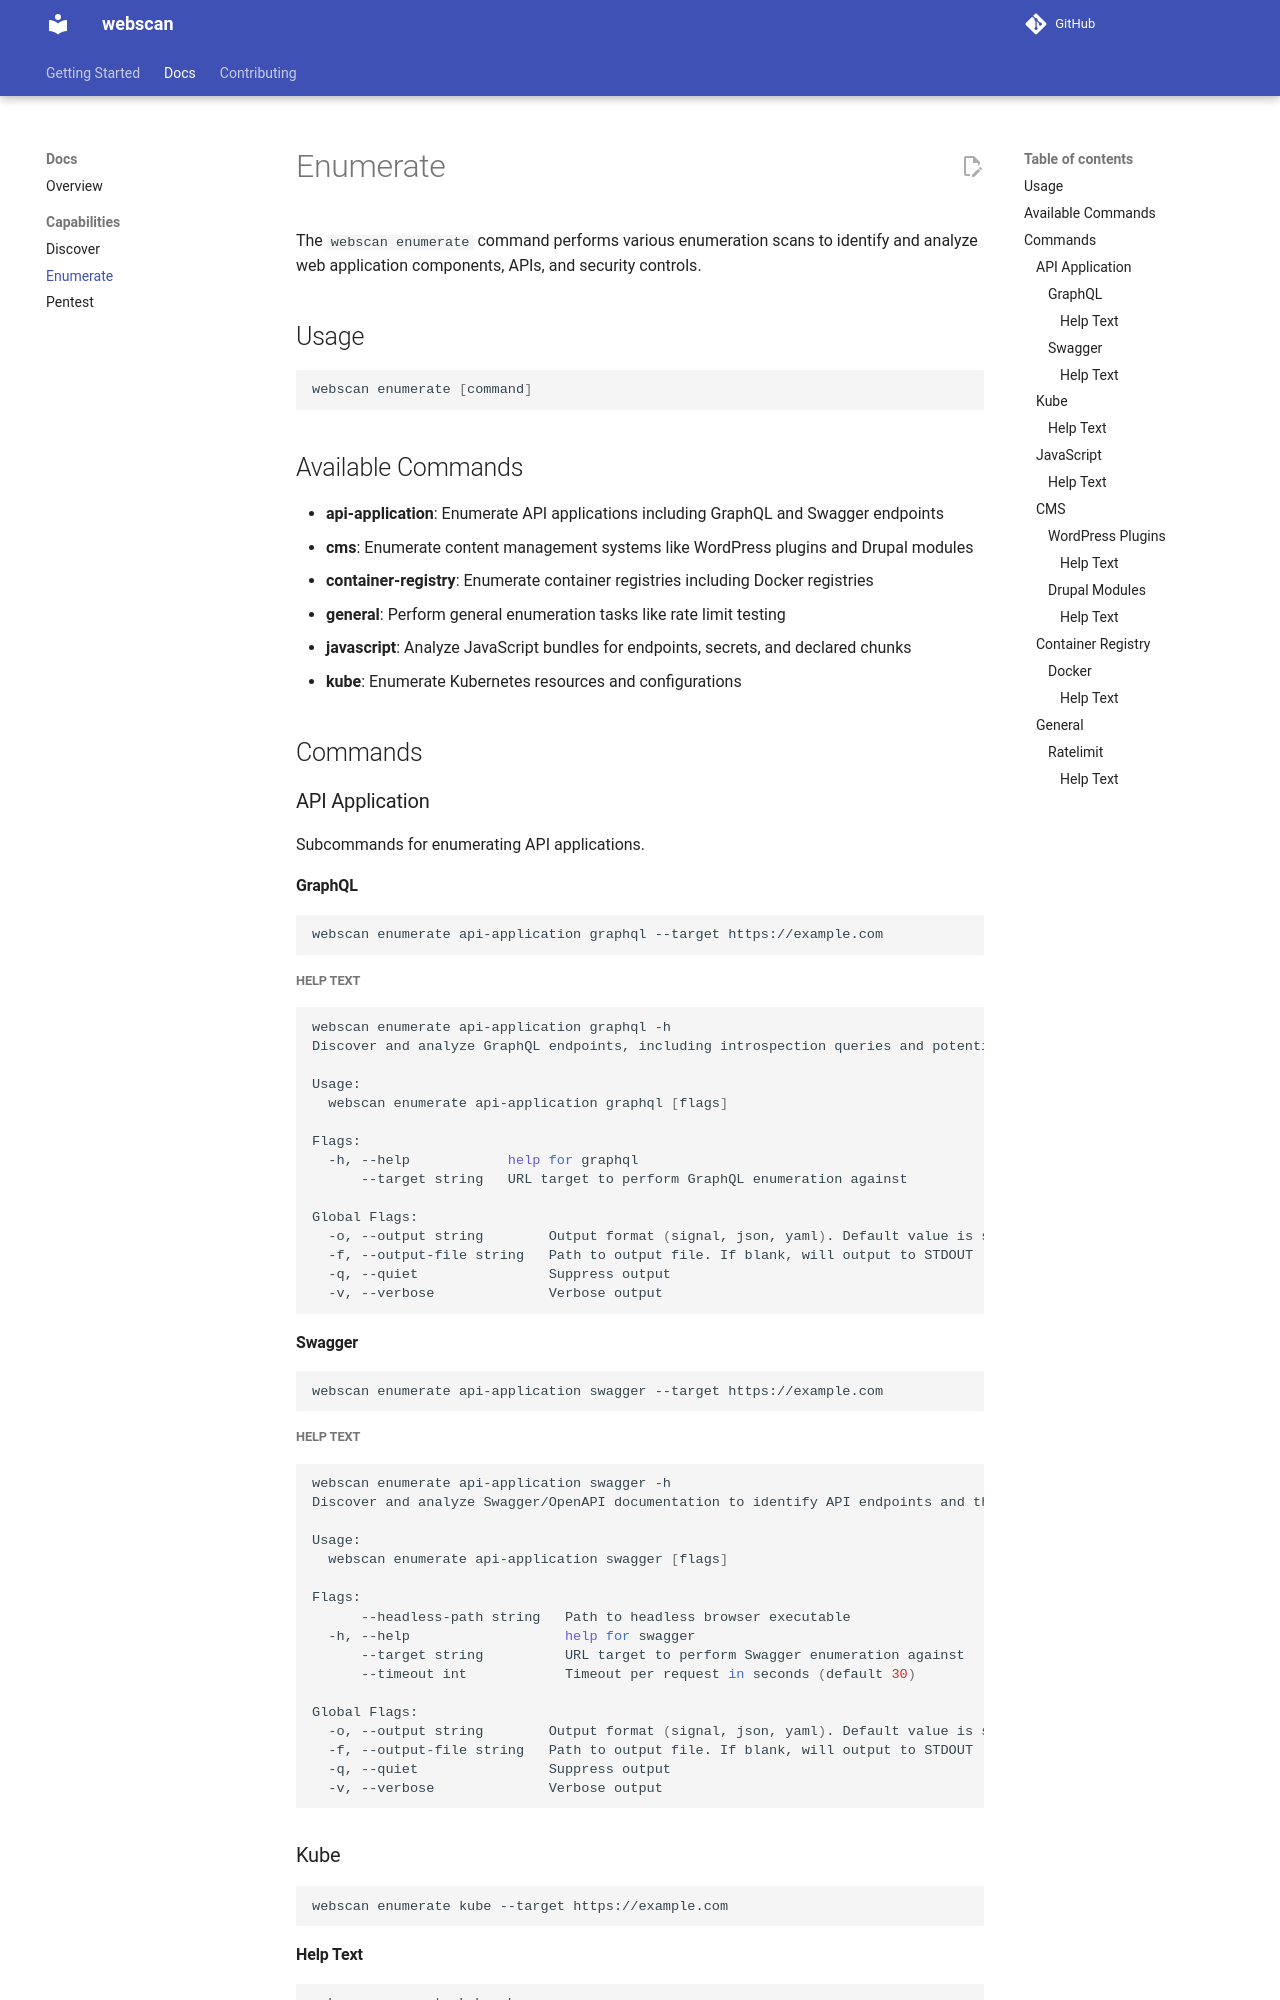

repository: method-security/webscan · page: docs/enumerate.html · generator: mkdocs

# Enumerate

The `webscan enumerate` command performs various enumeration scans to identify and analyze web application components, APIs, and security controls.

## Usage
```bash
webscan enumerate [command]
```

## Available Commands

- **api-application**: Enumerate API applications including GraphQL and Swagger endpoints
- **cms**: Enumerate content management systems like WordPress plugins and Drupal modules
- **container-registry**: Enumerate container registries including Docker registries
- **general**: Perform general enumeration tasks like rate limit testing
- **javascript**: Analyze JavaScript bundles for endpoints, secrets, and declared chunks
- **kube**: Enumerate Kubernetes resources and configurations

## Commands

### API Application

Subcommands for enumerating API applications.

#### GraphQL
```bash
webscan enumerate api-application graphql --target https://example.com
```
##### Help Text
```bash
webscan enumerate api-application graphql -h
Discover and analyze GraphQL endpoints, including introspection queries and potential security issues.

Usage:
  webscan enumerate api-application graphql [flags]

Flags:
  -h, --help            help for graphql
      --target string   URL target to perform GraphQL enumeration against

Global Flags:
  -o, --output string        Output format (signal, json, yaml). Default value is signal (default "signal")
  -f, --output-file string   Path to output file. If blank, will output to STDOUT
  -q, --quiet                Suppress output
  -v, --verbose              Verbose output
```

#### Swagger
```bash
webscan enumerate api-application swagger --target https://example.com
```
##### Help Text
```bash
webscan enumerate api-application swagger -h
Discover and analyze Swagger/OpenAPI documentation to identify API endpoints and their specifications.

Usage:
  webscan enumerate api-application swagger [flags]

Flags:
      --headless-path string   Path to headless browser executable
  -h, --help                   help for swagger
      --target string          URL target to perform Swagger enumeration against
      --timeout int            Timeout per request in seconds (default 30)

Global Flags:
  -o, --output string        Output format (signal, json, yaml). Default value is signal (default "signal")
  -f, --output-file string   Path to output file. If blank, will output to STDOUT
  -q, --quiet                Suppress output
  -v, --verbose              Verbose output
```

### Kube
```bash
webscan enumerate kube --target https://example.com
```
#### Help Text
```bash
webscan enumerate kube -h
Discover and analyze Kubernetes resources, including pods, services, and potential security misconfigurations.

Usage:
  webscan enumerate kube [flags]

Flags:
  -h, --help            help for kube
      --target string   URL target to perform Kubernetes enumeration against
      --timeout int     Timeout per request in seconds (default 30)
      --verify-tls      Verify TLS certificates when making HTTPS requests

Global Flags:
  -o, --output string        Output format (signal, json, yaml). Default value is signal (default "signal")
  -f, --output-file string   Path to output file. If blank, will output to STDOUT
  -q, --quiet                Suppress output
  -v, --verbose              Verbose output
```

### JavaScript
```bash
webscan enumerate javascript --targets https://example.com
```
